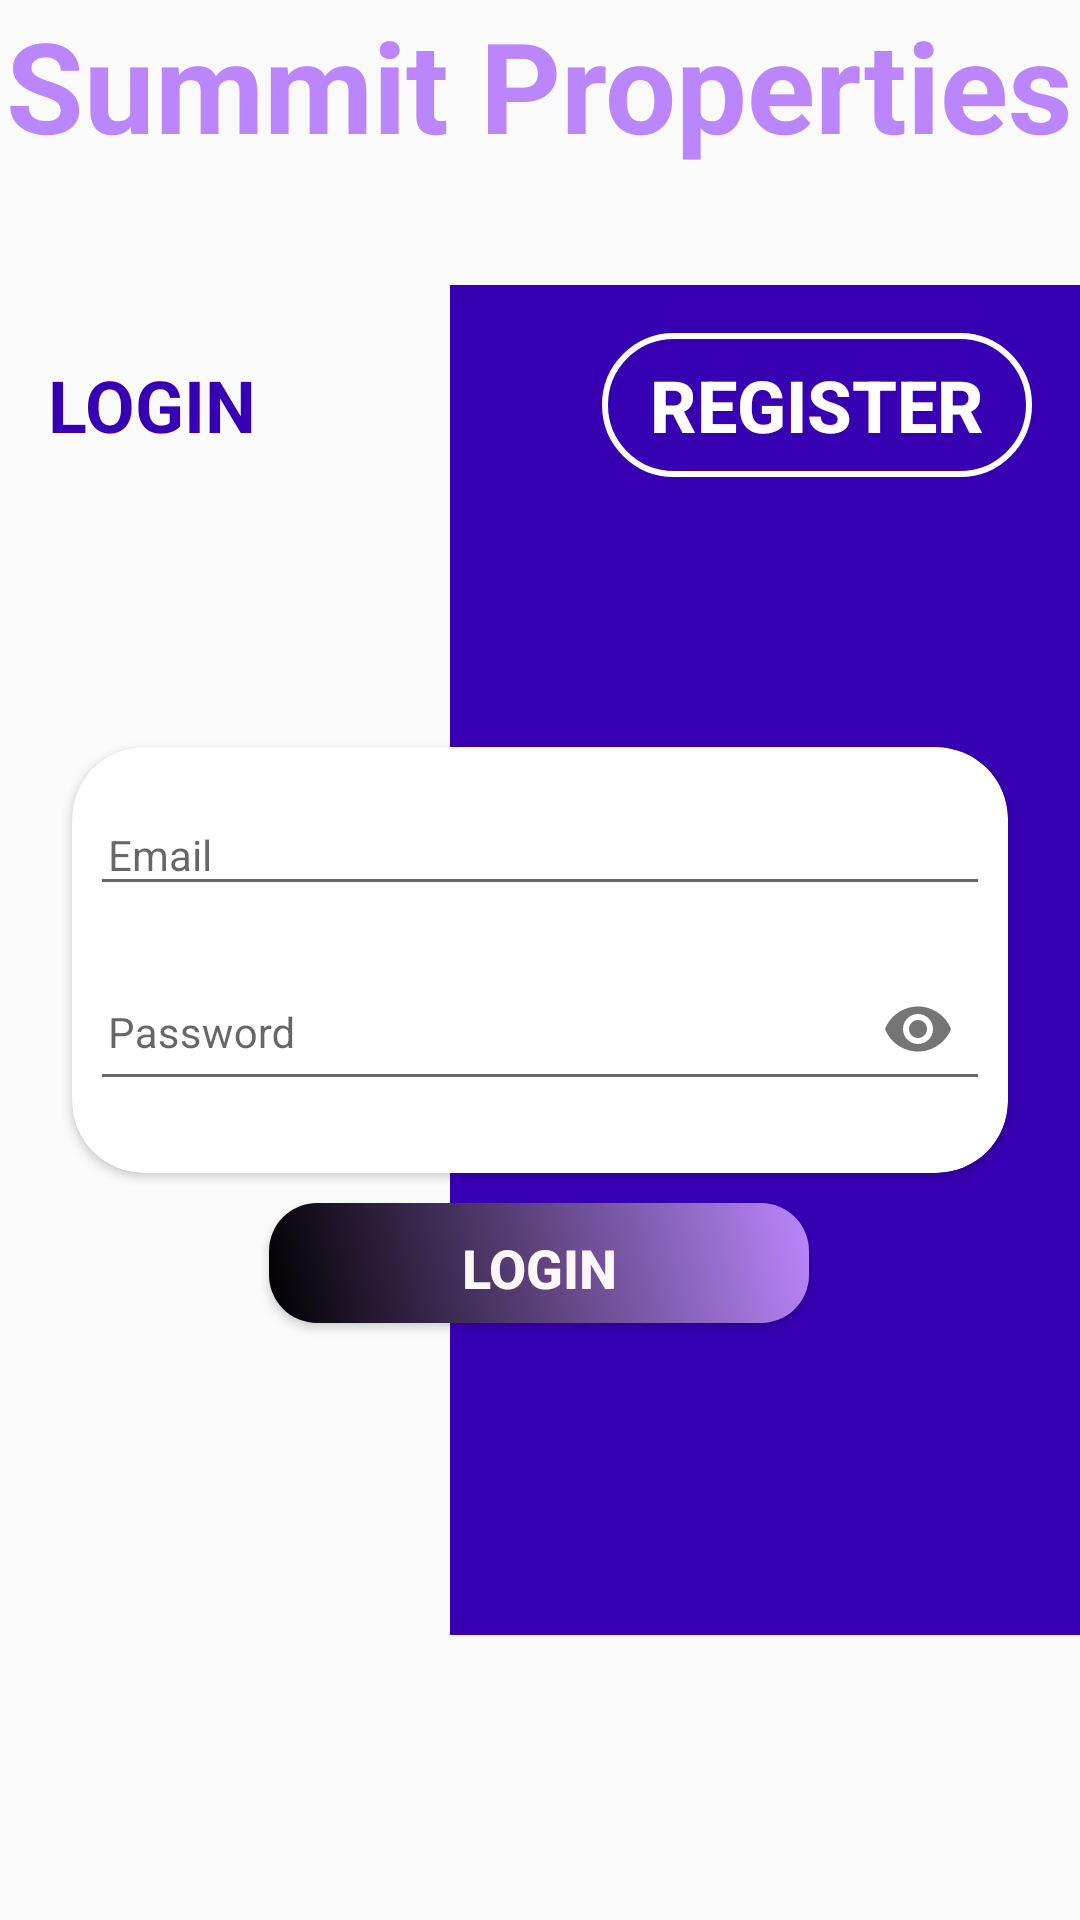

This screen was rendered from an Android layout file. Write that file and the resources it references.
<!-- AndroidManifest.xml: application theme Theme.Summit_Properties_App -->
<!-- res/layout/activity_login.xml -->
<?xml version="1.0" encoding="utf-8"?>
<androidx.constraintlayout.widget.ConstraintLayout xmlns:android="http://schemas.android.com/apk/res/android"
    xmlns:app="http://schemas.android.com/apk/res-auto"
    xmlns:tools="http://schemas.android.com/tools"
    android:layout_width="match_parent"
    android:layout_height="match_parent"
    tools:context=".LoginActivity">

    <TextView
        android:id="@+id/textView2"
        android:layout_width="wrap_content"
        android:layout_height="wrap_content"
        android:text="Summit Properties"
        android:textColor="@color/purple_200"
        android:textSize="42sp"
        android:textStyle="bold"
        app:layout_constraintEnd_toEndOf="parent"
        app:layout_constraintStart_toStartOf="parent"
        app:layout_constraintTop_toTopOf="parent" />

    <View
        android:id="@+id/view"
        android:layout_width="210dp"
        android:layout_height="450dp"
        android:background="@color/purple_700"
        app:layout_constraintBottom_toBottomOf="parent"
        app:layout_constraintEnd_toEndOf="parent"
        app:layout_constraintTop_toTopOf="parent" />

    <RelativeLayout
        android:layout_width="0dp"
        android:layout_height="wrap_content"
        android:layout_marginStart="16dp"
        android:layout_marginTop="16dp"
        android:layout_marginEnd="16dp"
        app:layout_constraintEnd_toEndOf="parent"
        app:layout_constraintHorizontal_bias="0.0"
        app:layout_constraintStart_toStartOf="parent"
        app:layout_constraintTop_toTopOf="@+id/view">

        <TextView
            android:id="@+id/textView3"
            android:layout_width="wrap_content"
            android:layout_height="wrap_content"
            android:layout_centerVertical="true"
            android:text="LOGIN"
            android:textColor="@color/purple_700"
            android:textSize="24sp"
            android:textStyle="bold" />

        <Button
            android:id="@+id/btnRegisterPage"
            android:layout_width="wrap_content"
            android:layout_height="wrap_content"
            android:layout_alignParentEnd="true"
            android:background="@drawable/btn_top"
            android:onClick="btnRegisterPage"
            android:paddingStart="16dp"
            android:paddingEnd="16dp"
            android:text="Register"
            android:textColor="@color/white"
            android:textSize="24sp"
            android:textStyle="bold" />

    </RelativeLayout>

    <Button
        android:id="@+id/btnRegister"
        android:layout_width="180dp"
        android:layout_height="40dp"
        android:layout_marginTop="10dp"
        android:background="@drawable/login_btn_bg"
        android:paddingTop="3dp"
        android:text="Login"
        android:textAlignment="center"
        android:textColor="#FFF7F7"
        android:textSize="18sp"
        android:textStyle="bold"
        app:layout_constraintEnd_toEndOf="@+id/cardView"
        app:layout_constraintHorizontal_bias="0.497"
        app:layout_constraintStart_toStartOf="@+id/cardView"
        app:layout_constraintTop_toBottomOf="@+id/cardView" />

    <androidx.cardview.widget.CardView
        android:id="@+id/cardView"
        android:layout_width="0dp"
        android:layout_height="wrap_content"
        android:layout_marginStart="24dp"
        android:layout_marginEnd="24dp"
        app:cardCornerRadius="24dp"
        app:layout_constraintBottom_toBottomOf="parent"
        app:layout_constraintEnd_toEndOf="parent"
        app:layout_constraintStart_toStartOf="parent"
        app:layout_constraintTop_toTopOf="@+id/textView2">

        <LinearLayout
            android:layout_width="match_parent"
            android:layout_height="match_parent"
            android:orientation="vertical">

            <com.google.android.material.textfield.TextInputLayout
                android:layout_width="match_parent"
                android:layout_height="match_parent"
                android:layout_marginTop="6dp"
                android:paddingStart="6dp"
                android:paddingEnd="6dp">

                <com.google.android.material.textfield.TextInputEditText
                    android:layout_width="match_parent"
                    android:layout_height="wrap_content"
                    android:drawableStart="@drawable/icon_email"
                    android:drawablePadding="6dp"
                    android:hint="Email"
                    android:inputType="textEmailAddress"
                    android:paddingStart="6dp"
                    android:paddingEnd="6dp"
                    android:textSize="14sp" />
            </com.google.android.material.textfield.TextInputLayout>

            <com.google.android.material.textfield.TextInputLayout
                android:layout_width="match_parent"
                android:layout_height="wrap_content"
                android:layout_marginTop="6dp"
                android:layout_marginBottom="24dp"
                app:passwordToggleEnabled="true">

                <com.google.android.material.textfield.TextInputEditText
                    android:layout_width="match_parent"
                    android:layout_height="match_parent"
                    android:layout_marginStart="6dp"
                    android:layout_marginEnd="6dp"
                    android:drawableStart="@drawable/icon_lock"
                    android:drawablePadding="6dp"
                    android:hint="Password"
                    android:inputType="textPassword"
                    android:paddingStart="6dp"
                    android:paddingEnd="6dp"
                    android:textSize="14sp" />
            </com.google.android.material.textfield.TextInputLayout>
        </LinearLayout>

    </androidx.cardview.widget.CardView>

</androidx.constraintlayout.widget.ConstraintLayout>
<!-- resources referenced by this layout -->
<resources>
  <color name="purple_200">#FFBB86FC</color>
  <color name="purple_700">#FF3700B3</color>
  <color name="white">#FFFFFFFF</color>
  <!-- drawable btn_top (drawable-v24) -->
  <?xml version="1.0" encoding="utf-8"?>
  <shape xmlns:android="http://schemas.android.com/apk/res/android" android:shape="rectangle">
      <stroke android:color="@color/white" android:width="2dp" ></stroke>
      <corners android:radius="24dp"></corners>
  </shape>
  <!-- drawable login_btn_bg (drawable-v24) -->
  <?xml version="1.0" encoding="utf-8"?>
  <shape xmlns:android="http://schemas.android.com/apk/res/android" android:shape="rectangle">
  <gradient android:startColor="@color/black" android:endColor="@color/purple_200" android:angle="45"></gradient>
  <corners android:radius="16dp"></corners>
  
  </shape>
  <style name="Theme.Summit_Properties_App" parent="Theme.AppCompat.Light.NoActionBar">
          
          <item name="colorPrimary">@color/purple_500</item>
          <item name="colorPrimaryVariant">@color/purple_700</item>
          <item name="colorOnPrimary">@color/white</item>
          
          <item name="colorSecondary">@color/teal_200</item>
          <item name="colorSecondaryVariant">@color/teal_700</item>
          <item name="colorOnSecondary">@color/black</item>
          
          <item name="android:statusBarColor" tools:targetApi="l">?attr/colorPrimaryVariant</item>
          
      </style>
  <color name="black">#FF000000</color>
  <color name="purple_500">#FF6200EE</color>
  <color name="teal_200">#FF03DAC5</color>
  <color name="teal_700">#FF018786</color>
</resources>
